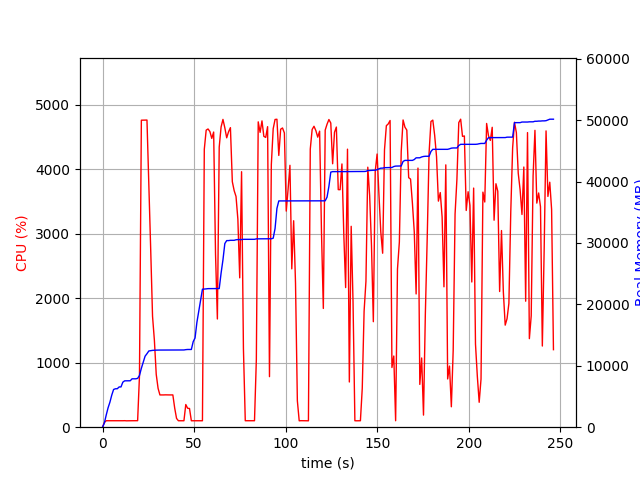

Values plotted in this chart, from the file beside it:
elapsed_time, nproc, cpu, mem_real, mem_virtual
4.506111145019531e-05, 1, 0.0, 8.887, 3186
1.007, 1, 73.5, 703.4, 1688
2.014, 1, 100.3, 1985, 3656
3.022, 1, 100.2, 3159, 5000
4.03, 1, 99.2, 4077, 6776
5.037, 1, 100.3, 5231, 8578
6.045, 1, 100.2, 6145, 10738
7.052, 1, 99.2, 6258, 10738
8.06, 1, 100.3, 6266, 10738
9.067, 1, 100.3, 6556, 10738
10.08, 1, 99.2, 6558, 10750
11.08, 1, 100.2, 7334, 10750
12.09, 1, 101.2, 7550, 10750
13.1, 1, 98.9, 7550, 10750
14.11, 1, 100.0, 7556, 10750
15.12, 1, 100.0, 7560, 10750
16.13, 1, 100.0, 7880, 10750
17.14, 1, 100.0, 7880, 10750
18.15, 1, 100.0, 7880, 10750
19.16, 1, 101.0, 7948, 10750
20.17, 1, 795.2, 8420, 14537
21.2, 1, 4760, 9591, 15837
22.22, 1, 4760, 10564, 16866
23.24, 1, 4760, 11564, 17913
24.26, 1, 4762, 11968, 18368
25.29, 1, 3775, 12411, 18823
26.3, 1, 2757, 12469, 18867
27.31, 1, 1719, 12509, 18883
28.32, 1, 1347, 12537, 18915
29.33, 1, 818.6, 12547, 18971
30.33, 1, 602.5, 12561, 19051
31.34, 1, 500.2, 12561, 19051
32.35, 1, 500.0, 12561, 19051
33.36, 1, 500.3, 12575, 19051
34.36, 1, 501.5, 12575, 19051
35.37, 1, 500.3, 12575, 19051
36.38, 1, 500.4, 12575, 19051
37.39, 1, 501.0, 12575, 19051
38.4, 1, 500.5, 12575, 19051
39.41, 1, 297.0, 12575, 19051
40.42, 1, 136.6, 12575, 19051
41.43, 1, 100.0, 12575, 19051
42.44, 1, 100.0, 12575, 19051
43.45, 1, 101.0, 12575, 19051
44.46, 1, 100.0, 12575, 19051
45.47, 1, 351.6, 12627, 19179
46.48, 1, 293.1, 12656, 19180
47.5, 1, 290.3, 12656, 19180
48.51, 1, 100.0, 12656, 19180
49.52, 1, 99.9, 13932, 21740
50.53, 1, 99.0, 14526, 21740
51.54, 1, 101.0, 17070, 33164
52.55, 1, 99.0, 18860, 33600
53.56, 1, 99.9, 20668, 33856
54.57, 1, 100.0, 22468, 34200
55.58, 1, 4309, 22488, 34200
56.6, 1, 4605, 22522, 34200
57.62, 1, 4624, 22562, 34200
58.64, 1, 4584, 22564, 34200
59.66, 1, 4478, 22564, 34200
... 184 more rows
